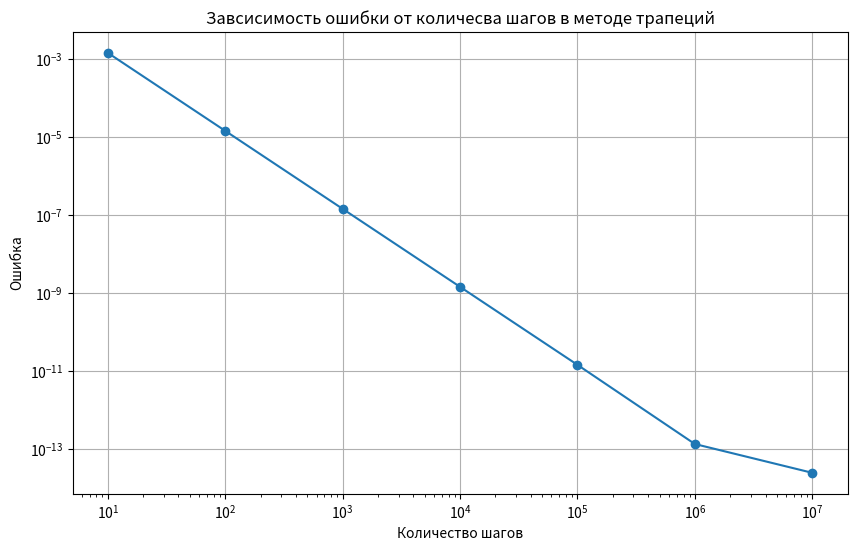

Write Python code to recreate this figure.
import math
import matplotlib.pyplot as plt

def f(x):
    return math.exp(x)
def s(left, right, step):
    left = 0
    right = 1
    h = (right - left) / step
    s = 0
    for i in range(step):
        s += h*(f(left+i*h)+ f(left+(i+1)*h))*0.5
    return s
left=0
right=1
step=10
steps = []
errors = []
for _ in range(7):
    integral_value = s(left, right, step)
    error = abs(integral_value - (math.exp(1) - 1))
    steps.append(step)
    errors.append(error)
    step *= 10
print("Step\tError")
for i in range(len(steps)):
    print(f"{steps[i]}\t{errors[i]}")
plt.figure(figsize=(10, 6))
plt.plot(steps, errors, marker='o')
plt.xscale('log')
plt.yscale('log')
plt.xlabel('Количество шагов')
plt.ylabel('Ошибка')
plt.title('Завсисимость ошибки от количесва шагов в методе трапеций')
plt.grid(True)
plt.show()
